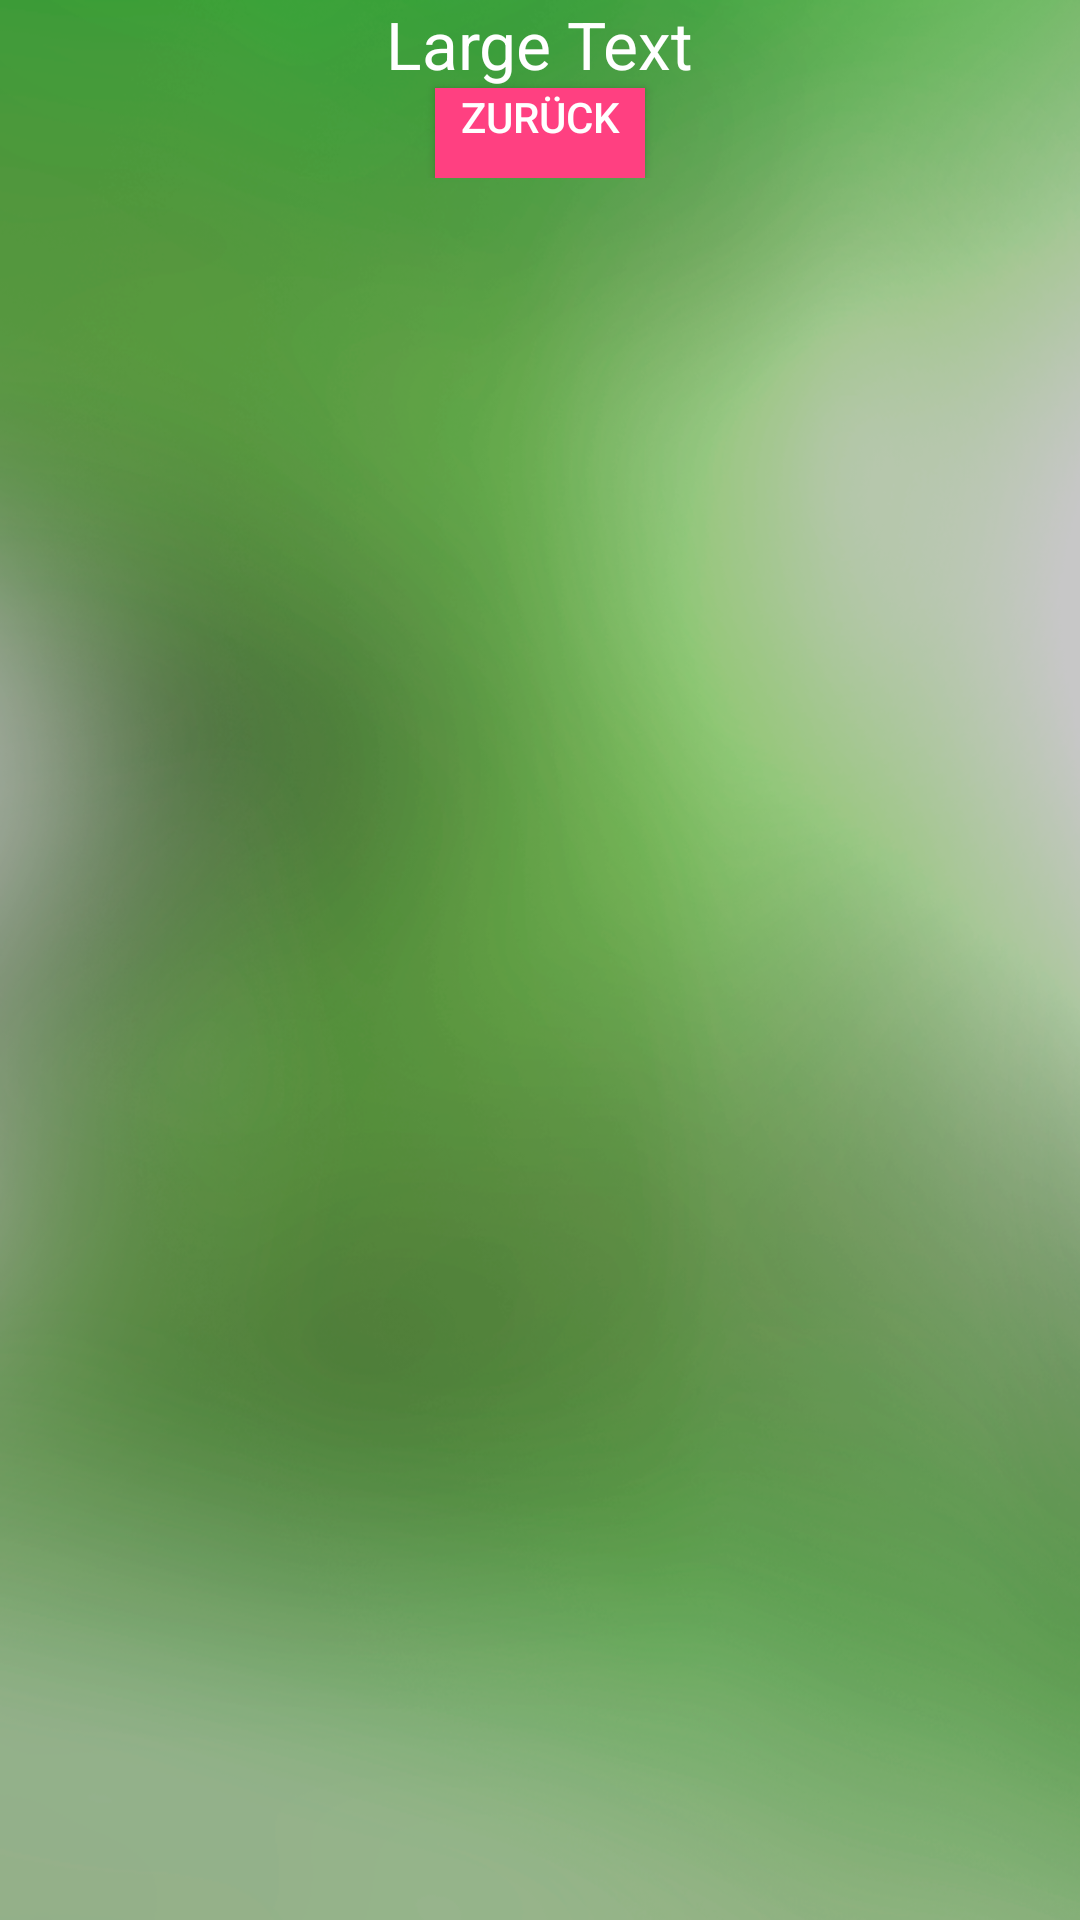

Android layout source for this screen:
<!-- AndroidManifest.xml: application theme AppTheme -->
<!-- res/layout/item.xml -->
<?xml version="1.0" encoding="utf-8"?>
<android.support.design.widget.CoordinatorLayout xmlns:android="http://schemas.android.com/apk/res/android"
    android:orientation="vertical" android:layout_width="match_parent"
    android:background="@drawable/background"
    android:layout_height="match_parent"
    android:fitsSystemWindows="true"
    android:theme="@style/AppTheme.AppBarOverlay">

    <LinearLayout
        android:layout_width="wrap_content"
        android:gravity="center_horizontal"
        android:orientation="vertical"
        android:layout_gravity="center_horizontal"
        android:layout_height="wrap_content">

        <TextView

        android:id="@+id/textView"
        android:layout_width="wrap_content"
        android:layout_height="wrap_content"
        android:text="Large Text"
        android:textAppearance="?android:attr/textAppearanceLarge" />

        <Button
            android:onClick="onBack"
            android:layout_gravity="center_horizontal"
            android:gravity="center_horizontal"
            android:layout_width="70dp"
            android:layout_height="30dp"
            android:background="@color/colorAccent"
            android:text="Zurück"/>
    </LinearLayout>
</android.support.design.widget.CoordinatorLayout>
<!-- resources referenced by this layout -->
<resources>
  <color name="colorAccent">#FF4081</color>
  <!-- drawable background: png bitmap (drawable, 331333 bytes) -->
  <style name="AppTheme.AppBarOverlay" parent="ThemeOverlay.AppCompat.Dark.ActionBar" />
  <style name="AppTheme" parent="Theme.AppCompat.Light.DarkActionBar">
          
          <item name="colorPrimary">@color/colorPrimary</item>
          <item name="colorPrimaryDark">@color/colorPrimaryDark</item>
          <item name="colorAccent">@color/colorAccent</item>
      </style>
  <color name="colorPrimary">#3F51B5</color>
  <color name="colorPrimaryDark">#303F9F</color>
</resources>
